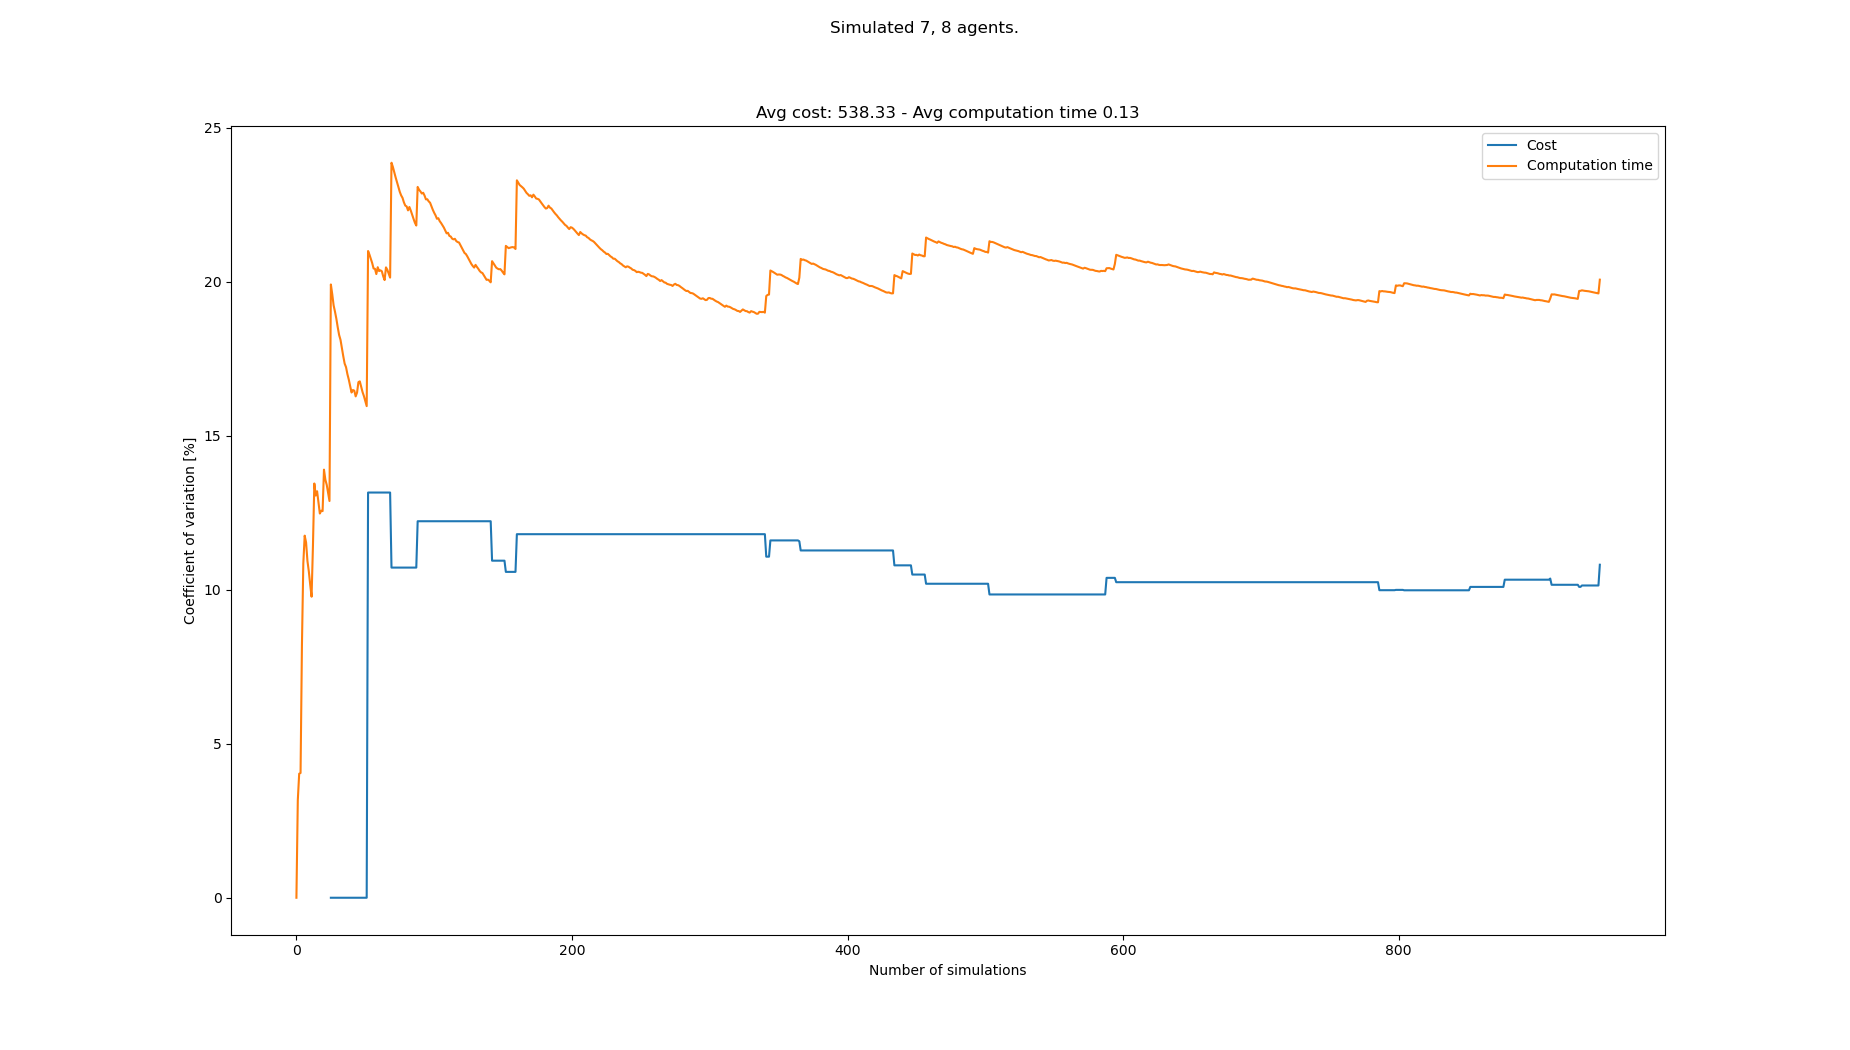

Source data for this figure (header and first rows):
starts, goals, Cost, Cost_var, Cost_mean, Cost_std, Computation time, Computation time_var, Computation time_mean, Computation time_std
[(1, 0), (0, 0), (4, 0), (8, 0), (5, 0),…, [(7, 21), (1, 21), (4, 21), (5, 21), (3,…, , , , , 0.1261, 0.0, 0.1261, 0.0
[(2, 0), (0, 0), (8, 0), (6, 0), (5, 0),…, [(0, 21), (3, 21), (8, 21), (1, 21), (6,…, , , , , 0.1343, 3.166, 0.1302, 0.004122
[(3, 0), (5, 0), (1, 0), (0, 0), (6, 0),…, [(4, 21), (1, 21), (2, 21), (6, 21), (8,…, , , , , 0.122, 4.027, 0.1275, 0.005133
[(8, 0), (1, 0), (4, 0), (2, 0), (3, 0),…, [(4, 21), (5, 21), (6, 21), (3, 21), (8,…, , , , , 0.1217, 4.052, 0.126, 0.005106
[(6, 0), (0, 0), (8, 0), (5, 0), (2, 0),…, [(7, 21), (2, 21), (5, 21), (3, 21), (6,…, , , , , 0.1039, 8.189, 0.1216, 0.009956
[(7, 0), (8, 0), (4, 0), (5, 0), (3, 0),…, [(3, 21), (2, 21), (1, 21), (7, 21), (6,…, , , , , 0.1491, 10.86, 0.1262, 0.0137
[(8, 0), (6, 0), (3, 0), (1, 0), (2, 0),…, [(7, 21), (1, 21), (2, 21), (6, 21), (0,…, , , , , 0.1061, 11.76, 0.1233, 0.0145
[(5, 0), (7, 0), (1, 0), (0, 0), (3, 0),…, [(8, 21), (0, 21), (6, 21), (1, 21), (2,…, , , , , 0.1384, 11.54, 0.1252, 0.01445
[(0, 0), (6, 0), (8, 0), (5, 0), (4, 0),…, [(0, 21), (6, 21), (4, 21), (8, 21), (2,…, , , , , 0.1316, 10.94, 0.1259, 0.01377
[(6, 0), (5, 0), (0, 0), (2, 0), (1, 0),…, [(2, 21), (0, 21), (5, 21), (1, 21), (6,…, , , , , 0.1367, 10.6, 0.127, 0.01346
[(6, 0), (7, 0), (3, 0), (2, 0), (8, 0),…, [(2, 21), (6, 21), (5, 21), (8, 21), (3,…, , , , , 0.1232, 10.17, 0.1266, 0.01288
[(8, 0), (1, 0), (4, 0), (6, 0), (7, 0),…, [(0, 21), (2, 21), (8, 21), (3, 21), (7,…, , , , , 0.1237, 9.775, 0.1264, 0.01236
[(3, 0), (8, 0), (2, 0), (6, 0), (5, 0),…, [(2, 21), (8, 21), (0, 21), (3, 21), (6,…, , , , , 0.1592, 11.43, 0.1289, 0.01474
[(5, 0), (4, 0), (6, 0), (1, 0), (3, 0),…, [(1, 21), (0, 21), (3, 21), (6, 21), (2,…, , , , , 0.0927, 13.45, 0.1263, 0.01699
[(7, 0), (6, 0), (3, 0), (5, 0), (8, 0),…, [(1, 21), (8, 21), (7, 21), (6, 21), (0,…, , , , , 0.1356, 13.06, 0.1269, 0.01658
[(8, 0), (0, 0), (3, 0), (5, 0), (1, 0),…, [(0, 21), (5, 21), (8, 21), (4, 21), (1,…, , , , , 0.1093, 13.2, 0.1258, 0.01661
[(0, 0), (2, 0), (3, 0), (1, 0), (6, 0),…, [(7, 21), (1, 21), (8, 21), (2, 21), (3,…, , , , , 0.1236, 12.83, 0.1257, 0.01612
[(1, 0), (6, 0), (7, 0), (2, 0), (8, 0),…, [(0, 21), (1, 21), (4, 21), (5, 21), (8,…, , , , , 0.1243, 12.48, 0.1256, 0.01567
[(8, 0), (5, 0), (7, 0), (0, 0), (1, 0),…, [(1, 21), (5, 21), (7, 21), (3, 21), (2,…, , , , , 0.1094, 12.57, 0.1248, 0.01568
[(3, 0), (4, 0), (8, 0), (5, 0), (0, 0),…, [(2, 21), (4, 21), (1, 21), (7, 21), (5,…, , , , , 0.111, 12.55, 0.1241, 0.01558
[(0, 0), (4, 0), (1, 0), (8, 0), (7, 0),…, [(4, 21), (6, 21), (2, 21), (1, 21), (0,…, , , , , 0.165, 13.9, 0.126, 0.01752
[(1, 0), (2, 0), (3, 0), (4, 0), (0, 0),…, [(7, 21), (6, 21), (4, 21), (2, 21), (0,…, , , , , 0.1296, 13.58, 0.1262, 0.01713
[(5, 0), (3, 0), (1, 0), (4, 0), (0, 0),…, [(6, 21), (1, 21), (0, 21), (8, 21), (5,…, , , , , 0.1168, 13.41, 0.1258, 0.01686
[(4, 0), (5, 0), (2, 0), (6, 0), (3, 0),…, [(1, 21), (0, 21), (3, 21), (7, 21), (2,…, , , , , 0.1334, 13.15, 0.1261, 0.01658
[(6, 0), (5, 0), (3, 0), (0, 0), (4, 0),…, [(5, 21), (3, 21), (1, 21), (7, 21), (2,…, , , , , 0.1307, 12.88, 0.1263, 0.01627
[(3, 0), (4, 0), (5, 0), (7, 0), (2, 0),…, [(7, 21), (2, 21), (5, 21), (1, 21), (8,…, 495, 0.0, 495.0, 0.0, 0.2328, 19.91, 0.1304, 0.02596
[(0, 0), (5, 0), (6, 0), (3, 0), (4, 0),…, [(6, 21), (7, 21), (2, 21), (4, 21), (5,…, , 0.0, 495.0, 0.0, 0.124, 19.6, 0.1301, 0.02551
[(3, 0), (8, 0), (2, 0), (0, 0), (4, 0),…, [(4, 21), (7, 21), (8, 21), (5, 21), (6,…, , 0.0, 495.0, 0.0, 0.1327, 19.24, 0.1302, 0.02505
[(3, 0), (0, 0), (7, 0), (1, 0), (5, 0),…, [(5, 21), (3, 21), (6, 21), (2, 21), (7,…, , 0.0, 495.0, 0.0, 0.1186, 19.03, 0.1298, 0.02471
[(2, 0), (8, 0), (6, 0), (4, 0), (3, 0),…, [(0, 21), (5, 21), (8, 21), (6, 21), (2,…, , 0.0, 495.0, 0.0, 0.1206, 18.8, 0.1295, 0.02435
[(8, 0), (5, 0), (2, 0), (4, 0), (3, 0),…, [(6, 21), (2, 21), (5, 21), (3, 21), (4,…, , 0.0, 495.0, 0.0, 0.1254, 18.52, 0.1294, 0.02396
[(2, 0), (4, 0), (0, 0), (5, 0), (8, 0),…, [(1, 21), (8, 21), (0, 21), (4, 21), (2,…, , 0.0, 495.0, 0.0, 0.1235, 18.27, 0.1292, 0.02361
[(8, 0), (4, 0), (0, 0), (7, 0), (3, 0),…, [(2, 21), (3, 21), (5, 21), (1, 21), (4,…, , 0.0, 495.0, 0.0, 0.1501, 18.12, 0.1298, 0.02352
[(4, 0), (3, 0), (5, 0), (0, 0), (6, 0),…, [(6, 21), (2, 21), (1, 21), (7, 21), (5,…, , 0.0, 495.0, 0.0, 0.1387, 17.85, 0.1301, 0.02322
[(4, 0), (5, 0), (8, 0), (7, 0), (1, 0),…, [(4, 21), (2, 21), (8, 21), (6, 21), (3,…, , 0.0, 495.0, 0.0, 0.1331, 17.58, 0.1302, 0.02289
[(3, 0), (1, 0), (2, 0), (4, 0), (6, 0),…, [(2, 21), (3, 21), (6, 21), (5, 21), (7,…, , 0.0, 495.0, 0.0, 0.1397, 17.34, 0.1305, 0.02263
[(2, 0), (1, 0), (5, 0), (3, 0), (0, 0),…, [(2, 21), (3, 21), (7, 21), (0, 21), (8,…, , 0.0, 495.0, 0.0, 0.1513, 17.23, 0.131, 0.02257
[(1, 0), (2, 0), (7, 0), (5, 0), (4, 0),…, [(8, 21), (0, 21), (5, 21), (7, 21), (1,…, , 0.0, 495.0, 0.0, 0.1394, 17, 0.1312, 0.02232
[(5, 0), (7, 0), (6, 0), (0, 0), (8, 0),…, [(6, 21), (3, 21), (8, 21), (4, 21), (2,…, , 0.0, 495.0, 0.0, 0.1244, 16.83, 0.1311, 0.02205
[(7, 0), (1, 0), (6, 0), (4, 0), (5, 0),…, [(8, 21), (7, 21), (5, 21), (6, 21), (2,…, , 0.0, 495.0, 0.0, 0.1362, 16.61, 0.1312, 0.02179
[(6, 0), (4, 0), (1, 0), (5, 0), (8, 0),…, [(2, 21), (3, 21), (6, 21), (1, 21), (8,…, , 0.0, 495.0, 0.0, 0.1314, 16.41, 0.1312, 0.02152
[(0, 0), (3, 0), (5, 0), (8, 0), (4, 0),…, [(8, 21), (2, 21), (3, 21), (5, 21), (6,…, , 0.0, 495.0, 0.0, 0.161, 16.49, 0.1319, 0.02175
[(5, 0), (3, 0), (2, 0), (7, 0), (1, 0),…, [(6, 21), (0, 21), (8, 21), (1, 21), (4,…, , 0.0, 495.0, 0.0, 0.1145, 16.47, 0.1315, 0.02165
[(0, 0), (1, 0), (4, 0), (8, 0), (6, 0),…, [(6, 21), (2, 21), (8, 21), (4, 21), (7,…, , 0.0, 495.0, 0.0, 0.1306, 16.28, 0.1315, 0.02141
[(1, 0), (0, 0), (3, 0), (6, 0), (2, 0),…, [(0, 21), (7, 21), (6, 21), (5, 21), (1,…, , 0.0, 495.0, 0.0, 0.1634, 16.4, 0.1322, 0.02168
[(4, 0), (2, 0), (8, 0), (6, 0), (7, 0),…, [(5, 21), (8, 21), (0, 21), (6, 21), (4,…, , 0.0, 495.0, 0.0, 0.09829, 16.74, 0.1315, 0.02201
[(6, 0), (7, 0), (0, 0), (3, 0), (1, 0),…, [(6, 21), (0, 21), (5, 21), (2, 21), (1,…, , 0.0, 495.0, 0.0, 0.1111, 16.77, 0.131, 0.02197
[(6, 0), (5, 0), (2, 0), (4, 0), (7, 0),…, [(6, 21), (8, 21), (2, 21), (0, 21), (4,…, , 0.0, 495.0, 0.0, 0.1329, 16.59, 0.1311, 0.02174
[(4, 0), (0, 0), (3, 0), (5, 0), (6, 0),…, [(0, 21), (4, 21), (2, 21), (7, 21), (1,…, , 0.0, 495.0, 0.0, 0.1385, 16.42, 0.1312, 0.02154
[(6, 0), (3, 0), (8, 0), (4, 0), (0, 0),…, [(6, 21), (1, 21), (3, 21), (8, 21), (2,…, , 0.0, 495.0, 0.0, 0.1244, 16.29, 0.1311, 0.02135
[(8, 0), (6, 0), (7, 0), (1, 0), (0, 0),…, [(6, 21), (0, 21), (5, 21), (1, 21), (3,…, , 0.0, 495.0, 0.0, 0.1355, 16.12, 0.1312, 0.02115
[(2, 0), (6, 0), (4, 0), (1, 0), (7, 0),…, [(2, 21), (3, 21), (4, 21), (8, 21), (0,…, , 0.0, 495.0, 0.0, 0.1328, 15.96, 0.1312, 0.02094
[(8, 0), (5, 0), (1, 0), (4, 0), (2, 0),…, [(1, 21), (8, 21), (4, 21), (3, 21), (0,…, 645, 13.16, 570.0, 75.0, 0.2705, 21, 0.1338, 0.0281
[(8, 0), (7, 0), (5, 0), (1, 0), (3, 0),…, [(5, 21), (2, 21), (3, 21), (0, 21), (1,…, , 13.16, 570.0, 75.0, 0.1208, 20.89, 0.1336, 0.0279
[(1, 0), (8, 0), (6, 0), (3, 0), (4, 0),…, [(6, 21), (8, 21), (3, 21), (1, 21), (0,…, , 13.16, 570.0, 75.0, 0.1238, 20.75, 0.1334, 0.02768
[(2, 0), (1, 0), (3, 0), (6, 0), (8, 0),…, [(4, 21), (2, 21), (0, 21), (5, 21), (3,…, , 13.16, 570.0, 75.0, 0.1545, 20.61, 0.1338, 0.02757
[(4, 0), (8, 0), (3, 0), (1, 0), (2, 0),…, [(7, 21), (2, 21), (8, 21), (3, 21), (0,…, , 13.16, 570.0, 75.0, 0.1316, 20.43, 0.1337, 0.02733
[(4, 0), (8, 0), (6, 0), (2, 0), (7, 0),…, [(3, 21), (8, 21), (2, 21), (6, 21), (7,…, , 13.16, 570.0, 75.0, 0.1668, 20.42, 0.1343, 0.02743
[(7, 0), (0, 0), (2, 0), (3, 0), (4, 0),…, [(7, 21), (6, 21), (5, 21), (8, 21), (4,…, , 13.16, 570.0, 75.0, 0.1336, 20.25, 0.1343, 0.0272
[(5, 0), (7, 0), (0, 0), (2, 0), (4, 0),…, [(4, 21), (6, 21), (7, 21), (0, 21), (3,…, , 13.16, 570.0, 75.0, 0.09777, 20.47, 0.1337, 0.02737
... 858 more rows
